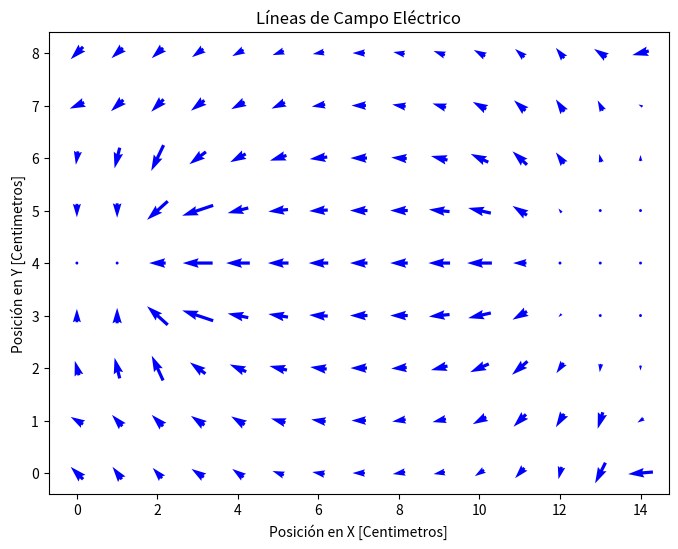

Write Python code to recreate this figure.
array = [
  [2.0, 2.6, 2.9, 3.5, 4.1, 4.6, 5.2, 5.8, 6.4, 7.0, 7.5, 7.9, 8.4, 8.2, 9.4],
  [1.4, 2.0, 2.4, 3.1, 3.7, 4.4, 5.1, 5.8, 6.5, 7.1, 7.8, 8.4, 9.0, 9.2, 9.5],
  [1.3, 1.5, 1.8, 2.6, 3.3, 4.2, 5.0, 5.8, 6.6, 7.3, 8.2, 9.1, 9.7, 9.8, 9.8],
  [0.0, 0.0, 0.0, 2.0, 3.0, 4.0, 4.9, 5.8, 6.6, 7.5, 8.6, 9.7, 10.0, 10.0, 10.0],
  [0.0, 0.0, 0.0, 1.6, 2.9, 3.9, 4.9, 5.8, 6.6, 7.5, 8.7, 9.9, 10.0, 10.0, 10.0],
  [0.0, 0.0, 0.0, 2.0, 3.0, 4.0, 4.9, 5.8, 6.6, 7.5, 8.6, 9.7, 10.0, 10.0, 10.0],
  [1.3, 1.4, 1.8, 2.6, 3.4, 4.1, 5.0, 5.8, 6.6, 7.3, 8.2, 9.0, 9.6, 9.8, 9.8],
  [1.3, 2.0, 2.5, 3.2, 3.8, 4.5, 5.1, 5.8, 6.5, 7.1, 7.8, 8.4, 8.9, 9.2, 9.4],
  [1.9, 2.5, 3.0, 3.6, 4.1, 4.7, 5.2, 5.8, 6.4, 6.9, 7.5, 8.0, 8.4, 8.8, 9.6]
]

# superposición del potencial en cada punto
def calcular_superposicion(array):
    rows = len(array)
    cols = len(array[0])

    superposicion_array = [[0.0 for _ in range(cols)] for _ in range(rows)]


    for i in range(rows):
        for j in range(cols):
            superposicion_array[i][j] = array[i][j] + 10.0  # Sumamos 10V (voltaje del circuito)

    return superposicion_array


superposicion_result = calcular_superposicion(array)

for row in superposicion_result:
    print(row)

import numpy as np
import matplotlib.pyplot as plt

#campo eléctrico en cada punto
def calcular_campo_electrico(superposicion_array):
 
    rows, cols = len(superposicion_array), len(superposicion_array[0])

    # derivadas parciales 
    dy, dx = np.gradient(superposicion_array)

    # campo eléctrico como el gradiente negativo
    campo_electrico_x = -dx
    campo_electrico_y = -dy

    return campo_electrico_x, campo_electrico_y

# campo eléctrico a partir del array de la superposición
campo_electrico_x, campo_electrico_y = calcular_campo_electrico(superposicion_result)

# Creamos una malla de coordenadas 
x = np.arange(0, len(superposicion_result[0]), 1)
y = np.arange(0, len(superposicion_result), 1)
X, Y = np.meshgrid(x, y)

# Graficamos las líneas de campo eléctrico
plt.figure(figsize=(8, 6))
plt.quiver(X, Y, campo_electrico_x, campo_electrico_y, scale=30, pivot="middle", color='b')
plt.xlabel('Posición en X [Centimetros]')
plt.ylabel('Posición en Y [Centimetros]')
plt.title("Líneas de Campo Eléctrico")
plt.show()